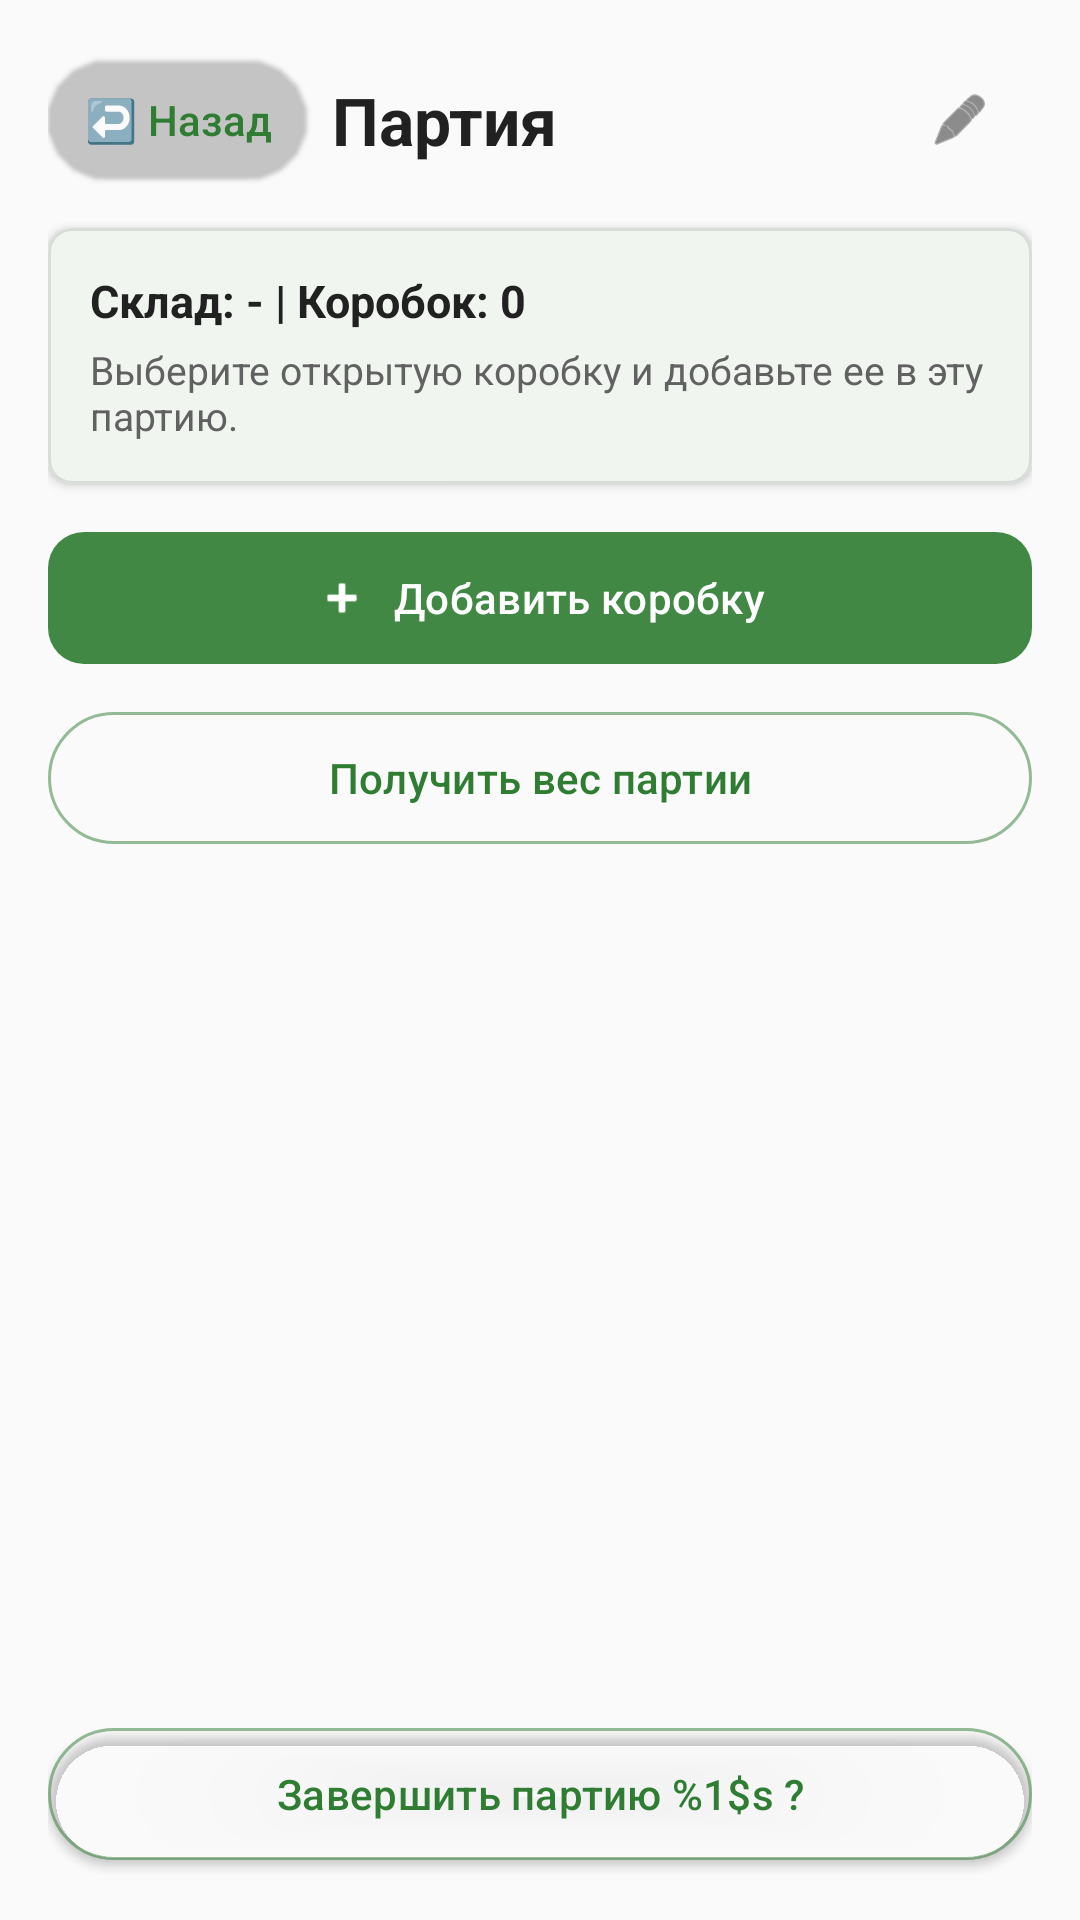

Here is an Android app screen rendered from its layout file. Give the layout XML and the strings, colors and styles it references.
<!-- AndroidManifest.xml: application theme Theme.FastScan -->
<!-- res/layout/fragment_party_detail.xml -->
<?xml version="1.0" encoding="utf-8"?>
<androidx.constraintlayout.widget.ConstraintLayout xmlns:android="http://schemas.android.com/apk/res/android"
    xmlns:app="http://schemas.android.com/apk/res-auto"
    android:layout_width="match_parent"
    android:layout_height="match_parent"
    android:background="@color/app_background"
    android:paddingStart="16dp"
    android:paddingTop="16dp"
    android:paddingEnd="16dp">

    <com.google.android.material.button.MaterialButton
        android:id="@+id/btnBack"
        style="@style/Widget.Material3.Button.TextButton"
        android:layout_width="wrap_content"
        android:layout_height="wrap_content"
        android:elevation="1dp"
        android:minWidth="48dp"
        android:text="@string/back"
        android:textAllCaps="false"
        app:layout_constraintStart_toStartOf="parent"
        app:layout_constraintTop_toTopOf="parent" />

    <TextView
        android:id="@+id/tvTitle"
        android:layout_width="0dp"
        android:layout_height="wrap_content"
        android:layout_marginStart="8dp"
        android:ellipsize="end"
        android:maxLines="1"
        android:text="@string/part_title"
        android:textColor="@color/app_text_primary"
        android:textSize="22sp"
        android:textStyle="bold"
        app:layout_constraintBottom_toBottomOf="@id/btnBack"
        app:layout_constraintEnd_toStartOf="@id/btnEditPartyName"
        app:layout_constraintStart_toEndOf="@id/btnBack"
        app:layout_constraintTop_toTopOf="@id/btnBack" />

    <com.google.android.material.button.MaterialButton
        android:id="@+id/btnEditPartyName"
        style="@style/Widget.Material3.Button.IconButton"
        android:layout_width="48dp"
        android:layout_height="48dp"
        android:contentDescription="@string/edit_party_name_title"
        app:icon="@android:drawable/ic_menu_edit"
        app:iconTint="@color/app_icon_tint"
        app:layout_constraintBottom_toBottomOf="@id/btnBack"
        app:layout_constraintEnd_toEndOf="parent"
        app:layout_constraintTop_toTopOf="@id/btnBack" />

    <com.google.android.material.card.MaterialCardView
        android:id="@+id/cardInfo"
        android:layout_width="0dp"
        android:layout_height="wrap_content"
        android:layout_marginTop="12dp"
        app:cardBackgroundColor="@color/app_surface"
        app:cardCornerRadius="8dp"
        app:cardElevation="2dp"
        app:layout_constraintEnd_toEndOf="parent"
        app:layout_constraintStart_toStartOf="parent"
        app:layout_constraintTop_toBottomOf="@id/btnBack"
        app:strokeColor="@color/card_stroke"
        app:strokeWidth="1dp">

        <LinearLayout
            android:layout_width="match_parent"
            android:layout_height="wrap_content"
            android:orientation="vertical"
            android:padding="14dp">

            <TextView
                android:id="@+id/tvInfo"
                android:layout_width="wrap_content"
                android:layout_height="wrap_content"
                android:text="@string/party_detail_info_placeholder"
                android:textColor="@color/app_text_primary"
                android:textSize="15sp"
                android:textStyle="bold" />

            <TextView
                android:id="@+id/tvHint"
                android:layout_width="match_parent"
                android:layout_height="wrap_content"
                android:layout_marginTop="4dp"
                android:text="@string/party_detail_hint"
                android:textColor="@color/app_text_secondary"
                android:textSize="13sp" />

        </LinearLayout>
    </com.google.android.material.card.MaterialCardView>

    <com.google.android.material.button.MaterialButton
        android:id="@+id/btnAddBox"
        android:layout_width="0dp"
        android:layout_height="52dp"
        android:layout_marginTop="12dp"
        android:elevation="6dp"
        android:text="@string/add_box_to_party"
        android:textAllCaps="false"
        app:backgroundTint="@color/action_button_background"
        app:icon="@android:drawable/ic_input_add"
        app:iconGravity="textStart"
        app:iconTint="@color/action_button_text"
        app:layout_constraintEnd_toEndOf="parent"
        app:layout_constraintStart_toStartOf="parent"
        app:layout_constraintTop_toBottomOf="@id/cardInfo"
        android:textColor="@color/action_button_text" />

    <androidx.recyclerview.widget.RecyclerView
        android:id="@+id/rvBoxes"
        android:layout_width="0dp"
        android:layout_height="0dp"
        android:layout_marginTop="10dp"
        android:clipToPadding="false"
        android:paddingBottom="96dp"
        app:layout_constraintBottom_toTopOf="@id/btnFinishParty"
        app:layout_constraintEnd_toEndOf="parent"
        app:layout_constraintStart_toStartOf="parent"
        app:layout_constraintTop_toBottomOf="@id/btnGetPartyWeight" />

    <com.google.android.material.button.MaterialButton
        android:id="@+id/btnGetPartyWeight"
        style="@style/Widget.Material3.Button.OutlinedButton"
        android:layout_width="0dp"
        android:layout_height="52dp"
        android:layout_marginTop="8dp"
        android:text="@string/get_party_weight"
        android:textAllCaps="false"
        app:icon="@drawable/ic_scale"
        app:iconGravity="textStart"
        app:iconTint="@color/app_primary"
        app:layout_constraintEnd_toEndOf="parent"
        app:layout_constraintStart_toStartOf="parent"
        app:layout_constraintTop_toBottomOf="@id/btnAddBox"
        app:strokeColor="@color/action_button_outline" />

    <com.google.android.material.button.MaterialButton
        android:id="@+id/btnFinishParty"
        style="@style/Widget.Material3.Button.OutlinedButton"
        android:layout_width="0dp"
        android:layout_height="52dp"
        android:layout_marginBottom="16dp"
        android:elevation="2dp"
        android:text="@string/finish_part_property"
        android:textAllCaps="false"
        app:layout_constraintBottom_toBottomOf="parent"
        app:layout_constraintEnd_toEndOf="parent"
        app:layout_constraintStart_toStartOf="parent"
        app:strokeColor="@color/action_button_outline" />

    <WebView
        android:id="@+id/webViewPrint"
        android:layout_width="0dp"
        android:layout_height="0dp"
        android:visibility="gone"
        app:layout_constraintBottom_toBottomOf="parent"
        app:layout_constraintEnd_toEndOf="parent"
        app:layout_constraintStart_toStartOf="parent"
        app:layout_constraintTop_toTopOf="parent" />

    <ProgressBar
        android:id="@+id/progressBar"
        android:layout_width="wrap_content"
        android:layout_height="wrap_content"
        android:visibility="gone"
        app:layout_constraintBottom_toBottomOf="parent"
        app:layout_constraintEnd_toEndOf="parent"
        app:layout_constraintStart_toStartOf="parent"
        app:layout_constraintTop_toTopOf="parent" />
</androidx.constraintlayout.widget.ConstraintLayout>
<!-- resources referenced by this layout -->
<resources>
  <color name="action_button_background">#E62E7D32</color>
  <color name="action_button_outline">#802E7D32</color>
  <color name="action_button_text">#FFFFFF</color>
  <color name="app_background">#FAFAFA</color>
  <color name="app_icon_tint">#424242</color>
  <color name="app_primary">#2E7D32</color>
  <color name="app_surface">#FFFFFF</color>
  <color name="app_text_primary">#212121</color>
  <color name="app_text_secondary">#616161</color>
  <color name="card_stroke">#D7DDD8</color>
  <string name="add_box_to_party">Добавить коробку</string>
  <string name="back">↩️ Hазад</string>
  <string name="edit_party_name_title">Изменить название партии</string>
  <string name="finish_part_property">Завершить партию %1$s ?</string>
  <string name="get_party_weight">Получить вес партии</string>
  <string name="part_title">Партия</string>
  <string name="party_detail_hint">Выберите открытую коробку и добавьте ее в эту партию.</string>
  <string name="party_detail_info_placeholder">Склад: - | Коробок: 0</string>
  <style name="Theme.FastScan" parent="Theme.Material3.DayNight.NoActionBar">
  
          
          <item name="colorPrimary">@color/app_primary</item>
          <item name="colorPrimaryVariant">@color/app_primary_dark</item>
          <item name="colorOnPrimary">@color/app_on_primary</item>
  
          <item name="colorSecondary">@color/app_primary</item>
          <item name="colorOnSecondary">@color/app_on_primary</item>
          <item name="colorSurface">@color/app_surface</item>
          <item name="colorOnSurface">@color/app_text_primary</item>
          <item name="colorOnSurfaceVariant">@color/app_text_secondary</item>
          <item name="colorOutline">@color/card_stroke</item>
          <item name="materialButtonStyle">@style/Widget.FastScan.Button</item>
          <item name="android:colorBackground">@color/app_background</item>
          <item name="android:windowBackground">@color/app_background</item>
          <item name="android:navigationBarColor">@color/app_surface</item>
  
          
          <item name="android:statusBarColor">@color/app_primary_dark</item>
          <item name="android:windowLightStatusBar">false</item>
  
      </style>
  <color name="app_primary_dark">#1B5E20</color>
  <color name="app_on_primary">#FFFFFF</color>
  <style name="Widget.FastScan.Button" parent="Widget.Material3.Button">
          <item name="cornerRadius">@dimen/control_corner_radius</item>
          <item name="android:minHeight">48dp</item>
          <item name="android:textAllCaps">false</item>
      </style>
  <dimen name="control_corner_radius">12dp</dimen>
</resources>
